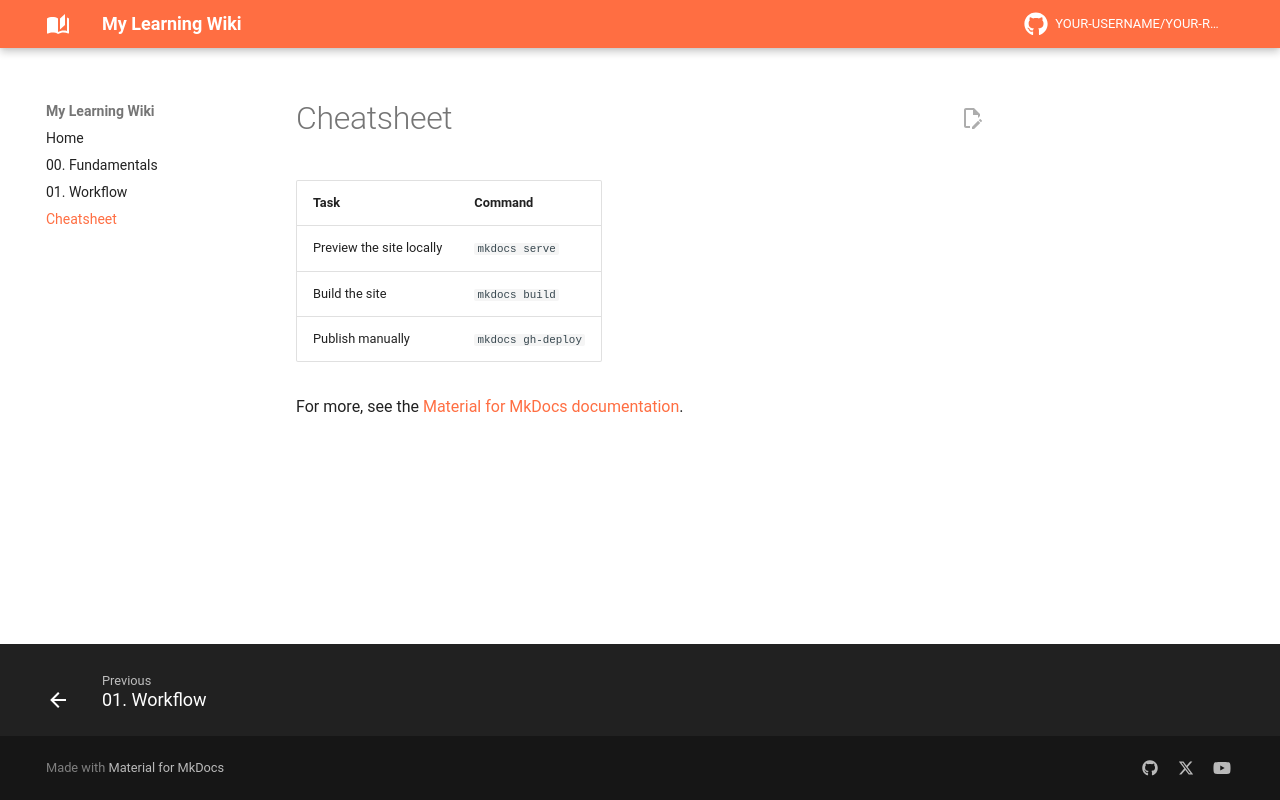

repository: seb814/my-wiki · page: cheatsheet/index.html · generator: mkdocs

# Cheatsheet

| Task | Command |
|:-----|:--------|
| Preview the site locally | `mkdocs serve` |
| Build the site | `mkdocs build` |
| Publish manually | `mkdocs gh-deploy` |

For more, see the [Material for MkDocs documentation](https://squidfunk.github.io/mkdocs-material/).
